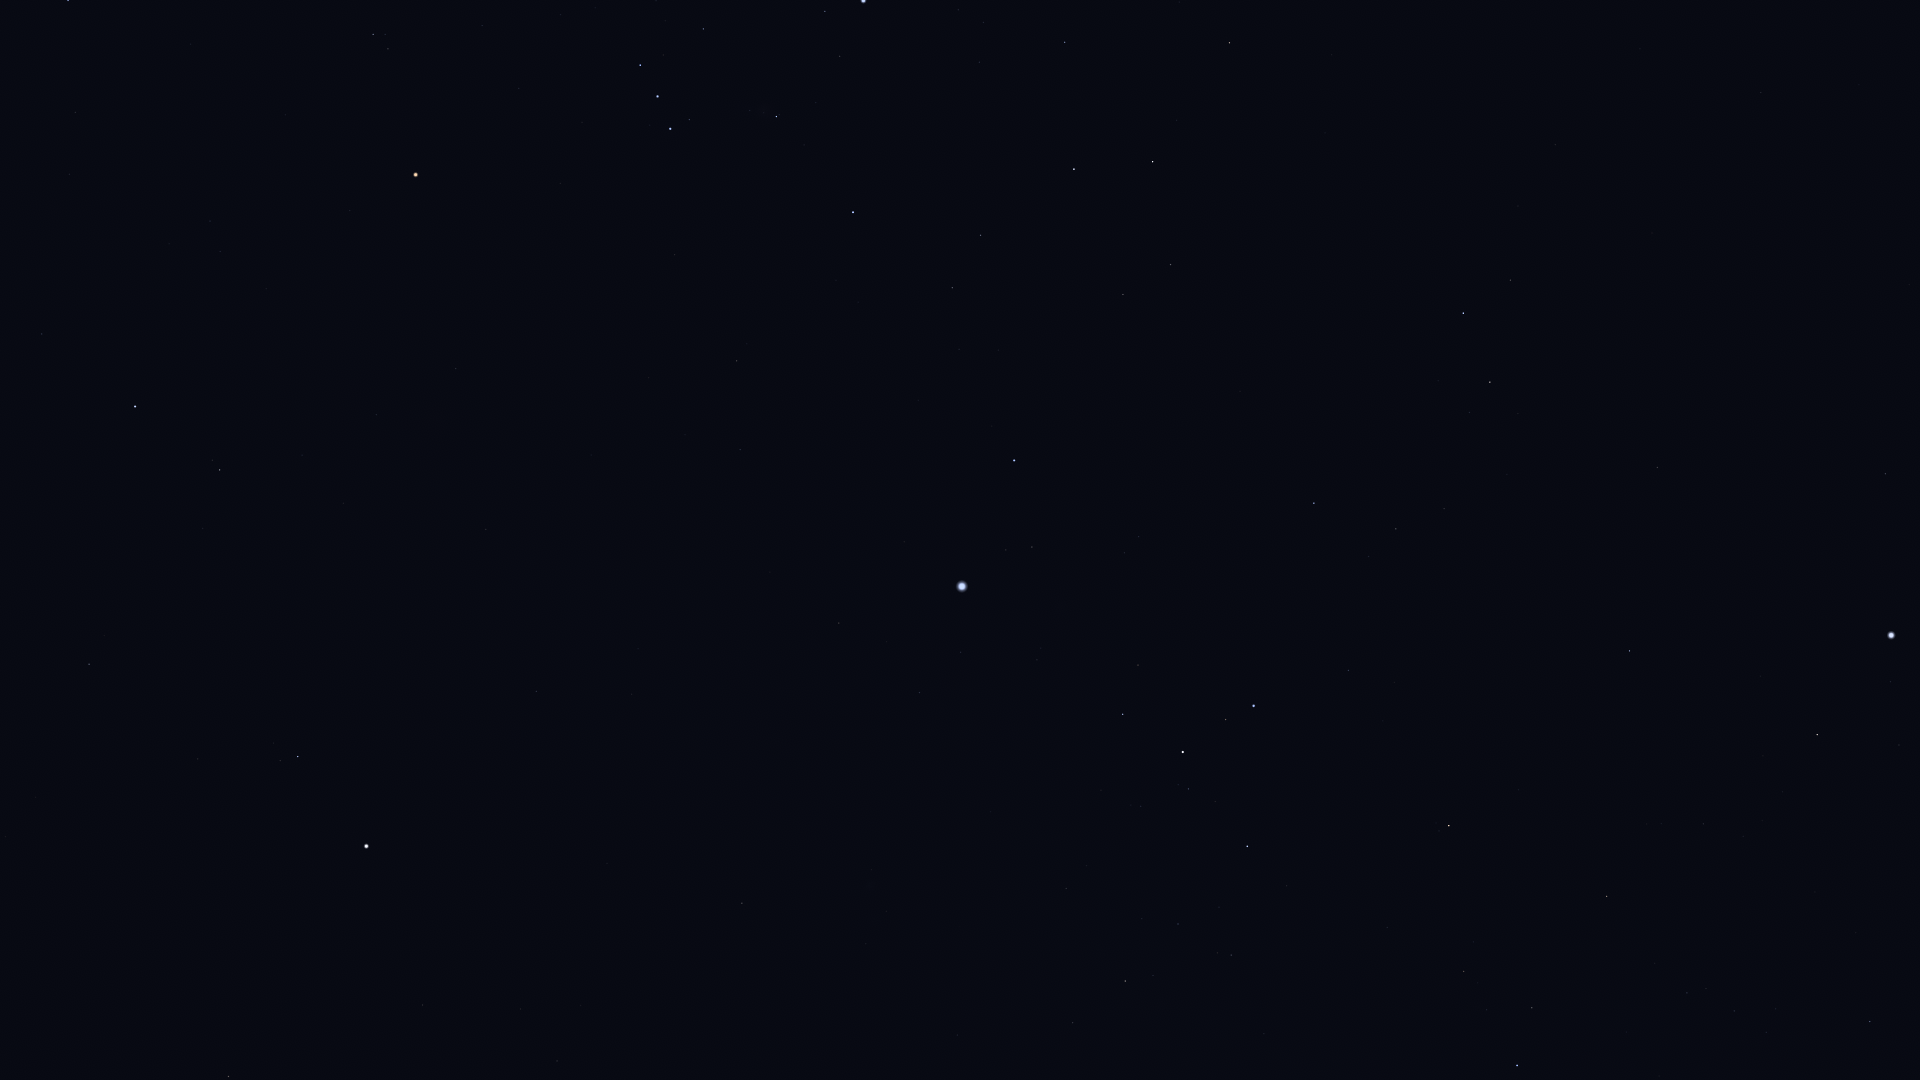

The table this chart was drawn from, first rows:
Star_ID, Name, X, Y
21060, HIP 21060, 1859, 85
21770, HIP 21770, 1761, 92
21861, HIP 21861, 1640, 49
23685, HIP 23685, 1229, 43
24244, HIP 24244, 958, 10
24305, HIP 24305, 1065, 42
24327, HIP 24327, 983, 22
24436, Rigel, 863, 0
24845, HIP 24845, 979, 62
24873, HIP 24873, 957, 59
25606, Nihal, 1153, 162
25859, HIP 25859, 1510, 280
25930, Mintaka, 640, 65
25985, Arneb, 1074, 169
26207, Meissa, 373, 34
26241, Hatysa, 776, 116
26311, Alnilam, 658, 96
26451, Tianguan, 68, 0
26634, Phact, 1463, 313
26727, Alnitak, 670, 129
27288, HIP 27288, 981, 235
27321, HIP 27321, 1885, 474
27366, Saiph, 853, 212
27628, Wazn, 1490, 382
27913, HIP 27913, 75, 112
27989, Betelgeuse, 416, 175
28103, HIP 28103, 952, 288
28199, HIP 28199, 1469, 412
28328, HIP 28328, 1657, 467
28614, HIP 28614, 350, 210
28716, HIP 28716, 69, 174
28910, HIP 28910, 959, 349
29034, Elkurud, 1507, 474
29038, HIP 29038, 210, 221
29426, HIP 29426, 220, 251
29434, HIP 29434, 169, 244
29550, Amadioha, 1317, 466
29651, HIP 29651, 737, 361
30122, Furud, 1314, 503
30277, HIP 30277, 1396, 529
30324, Mirzam, 1014, 460
30419, HIP 30419, 456, 368
30438, Canopus, 1891, 635
30665, HIP 30665, 234, 350
30867, HIP 30867, 740, 449
30883, HIP 30883, 42, 334
30905, Lusitânia, 288, 376
31216, HIP 31216, 376, 414
31416, HIP 31416, 1124, 553
31592, HIP 31592, 1032, 547
31681, HIP 31681, 135, 406
31685, HIP 31685, 1630, 651
31895, Nosaxa, 1768, 684
31978, HIP 31978, 302, 455
32349, Sirius, 962, 586
32362, HIP 32362, 220, 470
32533, HIP 32533, 343, 503
32759, HIP 32759, 1348, 670
32768, HIP 32768, 1817, 735
33160, HIP 33160, 839, 623
... 24 more rows
